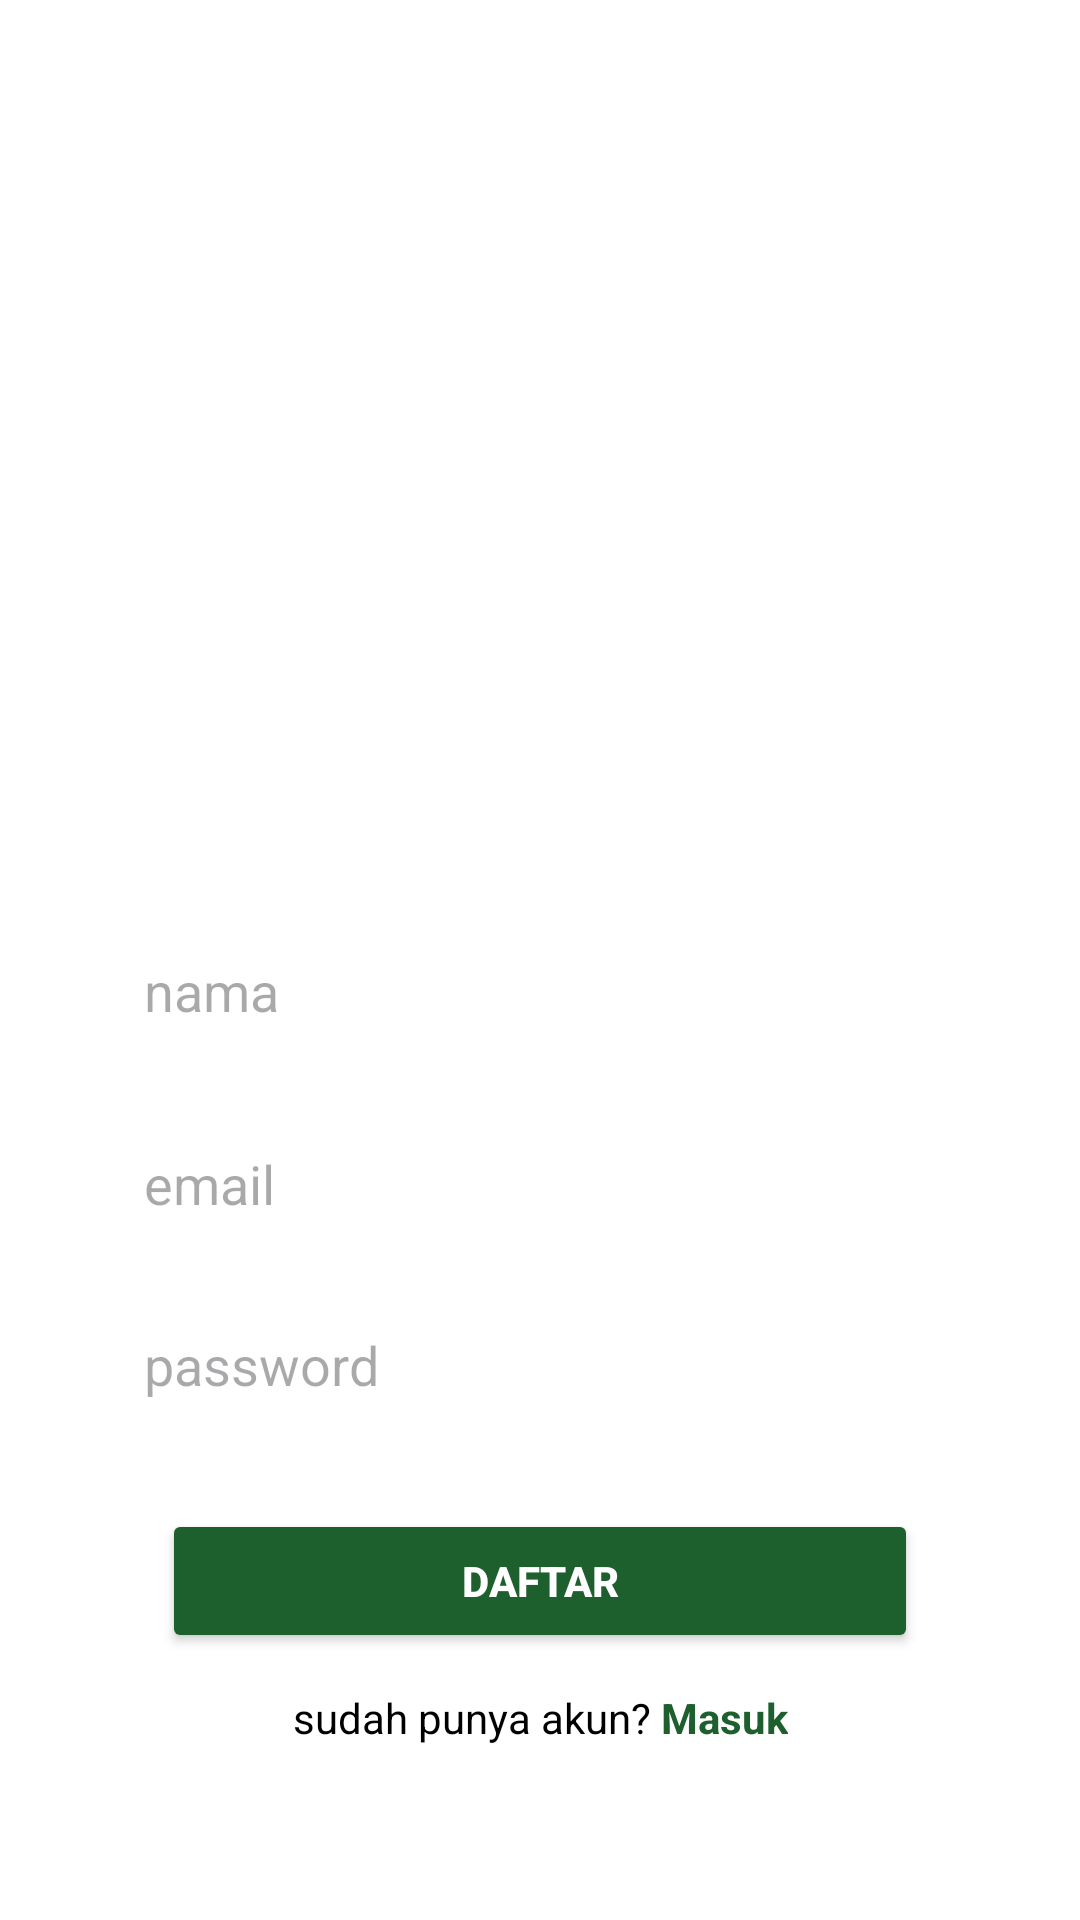

Here is an Android app screen rendered from its layout file. Give the layout XML and the strings, colors and styles it references.
<!-- AndroidManifest.xml: application theme Theme.PEMATA -->
<!-- res/layout/activity_register.xml -->
<?xml version="1.0" encoding="utf-8"?>
<androidx.constraintlayout.widget.ConstraintLayout
    xmlns:android="http://schemas.android.com/apk/res/android"
    xmlns:app="http://schemas.android.com/apk/res-auto"
    xmlns:tools="http://schemas.android.com/tools"
    android:id="@+id/main"
    android:layout_width="match_parent"
    android:layout_height="match_parent"
    android:background="@android:color/white"
    tools:context=".RegisterActivity">

    
    <ImageView
        android:id="@+id/registerImage"
        android:layout_width="250dp"
        android:layout_height="250dp"
        android:layout_marginTop="40dp"
        android:src="@drawable/activity_register"
        android:contentDescription="Ilustrasi Register"
        app:layout_constraintTop_toTopOf="parent"
        app:layout_constraintStart_toStartOf="parent"
        app:layout_constraintEnd_toEndOf="parent" />

    
    <EditText
        android:id="@+id/inputNama"
        android:layout_width="0dp"
        android:layout_height="wrap_content"
        android:hint="nama"
        android:layout_marginTop="16dp"
        android:backgroundTint="#DDDDDD"
        android:padding="12dp"
        android:background="@drawable/edittext_background"
        app:layout_constraintTop_toBottomOf="@id/registerImage"
        app:layout_constraintStart_toStartOf="parent"
        app:layout_constraintEnd_toEndOf="parent"
        app:layout_constraintWidth_percent="0.8" />

    
    <EditText
        android:id="@+id/inputUsername"
        android:layout_width="0dp"
        android:layout_height="wrap_content"
        android:layout_marginTop="16dp"
        android:hint="email"
        android:backgroundTint="#DDDDDD"
        android:padding="12dp"
        android:background="@drawable/edittext_background"
        app:layout_constraintTop_toBottomOf="@id/inputNama"
        app:layout_constraintStart_toStartOf="parent"
        app:layout_constraintEnd_toEndOf="parent"
        app:layout_constraintWidth_percent="0.8" />

    
    <EditText
        android:id="@+id/inputPassword"
        android:layout_width="0dp"
        android:layout_height="wrap_content"
        android:layout_marginTop="12dp"
        android:hint="password"
        android:inputType="textPassword"
        android:backgroundTint="#DDDDDD"
        android:padding="12dp"
        android:background="@drawable/edittext_background"
        app:layout_constraintTop_toBottomOf="@id/inputUsername"
        app:layout_constraintStart_toStartOf="parent"
        app:layout_constraintEnd_toEndOf="parent"
        app:layout_constraintWidth_percent="0.8" />

    
    <Button
        android:id="@+id/buttonDaftar"
        android:layout_width="0dp"
        android:layout_height="wrap_content"
        android:layout_marginTop="24dp"
        android:text="Daftar"
        android:textStyle="bold"
        android:textColor="@android:color/white"
        android:backgroundTint="#1D602E"
        android:paddingVertical="12dp"
        app:cornerRadius="16dp"
        app:layout_constraintTop_toBottomOf="@id/inputPassword"
        app:layout_constraintStart_toStartOf="parent"
        app:layout_constraintEnd_toEndOf="parent"
        app:layout_constraintWidth_percent="0.7" />

    
    <LinearLayout
        android:layout_width="wrap_content"
        android:layout_height="wrap_content"
        android:orientation="horizontal"
        android:layout_marginTop="12dp"
        app:layout_constraintTop_toBottomOf="@id/buttonDaftar"
        app:layout_constraintStart_toStartOf="parent"
        app:layout_constraintEnd_toEndOf="parent">

        <TextView
            android:layout_width="wrap_content"
            android:layout_height="wrap_content"
            android:text="sudah punya akun?"
            android:textColor="#000000"/>

        <TextView
            android:id="@+id/textMasuk"
            android:layout_width="wrap_content"
            android:layout_height="wrap_content"
            android:text=" Masuk"
            android:textStyle="bold"
            android:textColor="#1D602E"/>
    </LinearLayout>

</androidx.constraintlayout.widget.ConstraintLayout>
<!-- resources referenced by this layout -->
<resources>
  <style name="Theme.PEMATA" parent="Base.Theme.PEMATA" />
  <style name="Base.Theme.PEMATA" parent="Theme.Material3.DayNight.NoActionBar">
          
          
      </style>
</resources>
